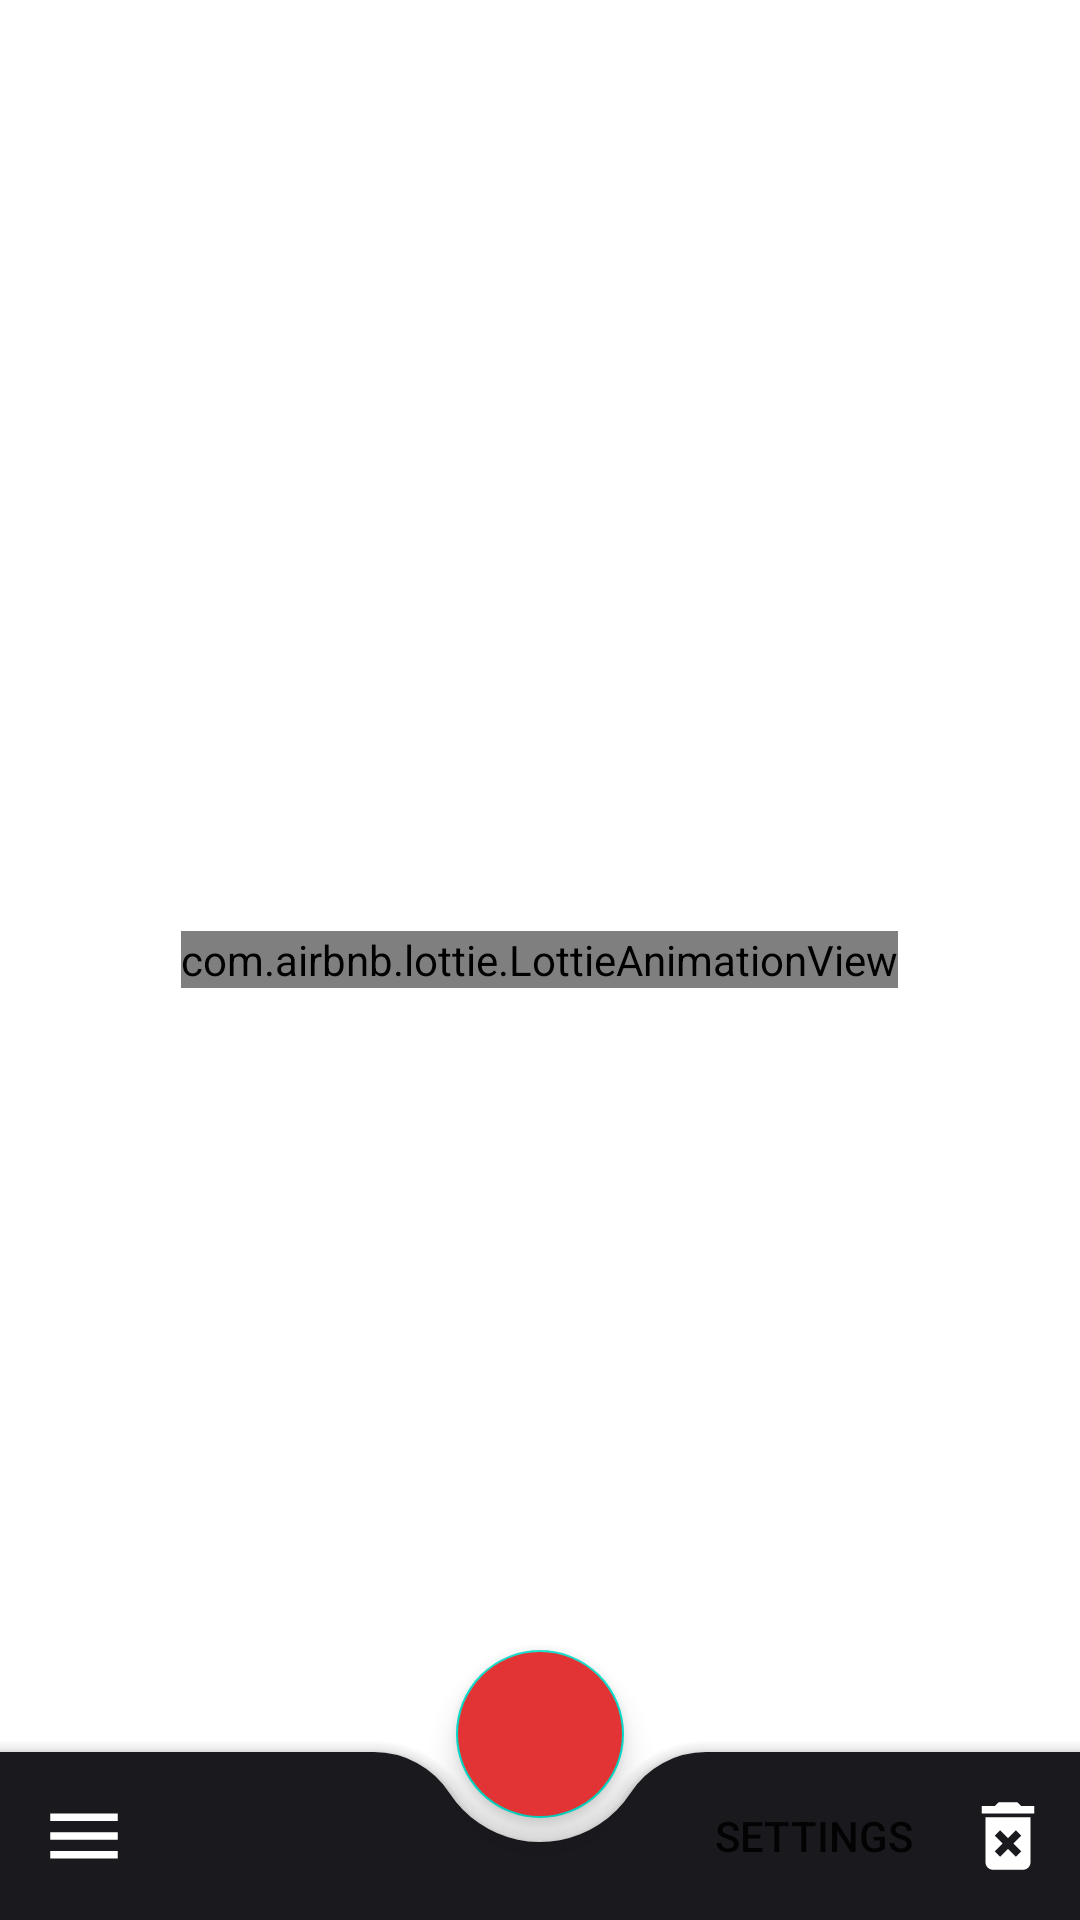

Reconstruct the res/layout file that produces this screen, plus the resources it refers to.
<!-- AndroidManifest.xml: application theme AppTheme -->
<!-- res/layout/activity_dashboard.xml -->
<?xml version="1.0" encoding="utf-8"?>
<androidx.coordinatorlayout.widget.CoordinatorLayout xmlns:android="http://schemas.android.com/apk/res/android"
    xmlns:app="http://schemas.android.com/apk/res-auto"
    xmlns:tools="http://schemas.android.com/tools"
    android:layout_width="match_parent"
    android:layout_height="match_parent"
    tools:context=".view.dashboard.DashboardActivity">


    <com.airbnb.lottie.LottieAnimationView
        android:id="@+id/no_notes"
        android:layout_width="wrap_content"
        android:layout_height="wrap_content"
        android:layout_gravity="center"
        app:layout_constraintBottom_toBottomOf="parent"
        app:layout_constraintStart_toStartOf="parent"
        app:layout_constraintTop_toTopOf="parent"
        app:lottie_autoPlay="true"
        app:lottie_loop="true"
        app:lottie_fileName="write.json" />


    <androidx.recyclerview.widget.RecyclerView
        android:id="@+id/recycler_view"
        android:layout_width="match_parent"
        android:layout_height="match_parent"
        android:layout_marginTop="4dp"
        android:layout_marginBottom="4dp"
        android:layoutAnimation="@anim/layout_animation_slide_from_bottom"
        app:layoutManager="androidx.recyclerview.widget.LinearLayoutManager"
        tools:listitem="@layout/dash_board_single_row" />


    <com.google.android.material.bottomappbar.BottomAppBar
        android:id="@+id/bottomAppBar"
        android:layout_width="match_parent"
        android:layout_height="wrap_content"
        android:layout_gravity="bottom"
        android:backgroundTint="@color/colorAccent"
        app:fabCradleMargin="8dp"
        app:fabCradleRoundedCornerRadius="30dp"
        app:fabCradleVerticalOffset="6dp"
        app:hideOnScroll="true"
        app:menu="@menu/bottom_menu"
        app:navigationIcon="@drawable/ic_menu" />

    <com.google.android.material.floatingactionbutton.FloatingActionButton
        android:id="@+id/addNote"
        style="@style/Widget.MaterialComponents.FloatingActionButton"
        android:layout_width="wrap_content"
        android:layout_height="wrap_content"
        android:backgroundTint="@color/colorPrimary"
        android:src="@drawable/ic_add"
        android:tint="@color/colorWhite"
        app:hideOnScroll="true"
        app:layout_anchor="@id/bottomAppBar"
        app:maxImageSize="30dp" />
</androidx.coordinatorlayout.widget.CoordinatorLayout>
<!-- res/layout/dash_board_single_row.xml (included above) -->
<?xml version="1.0" encoding="utf-8"?>
<androidx.cardview.widget.CardView xmlns:android="http://schemas.android.com/apk/res/android"
    xmlns:app="http://schemas.android.com/apk/res-auto"
    android:layout_width="match_parent"
    android:layout_height="wrap_content"
    android:layout_marginStart="8dp"
    android:layout_marginTop="8dp"
    android:layout_marginEnd="8dp"
    app:cardCornerRadius="8dp"
    app:cardElevation="6dp">

    <androidx.constraintlayout.widget.ConstraintLayout
        android:id="@+id/parentLayout"
        android:layout_width="match_parent"
        android:layout_height="wrap_content"
        android:minHeight="80dp"
        android:background="@drawable/dashboard_item1_background">

        <View
            android:id="@+id/view"
            android:layout_width="80dp"
            android:layout_height="0dp"
            android:background="@drawable/end_view_background"
            app:layout_constraintBottom_toBottomOf="parent"
            app:layout_constraintEnd_toEndOf="parent"
            app:layout_constraintTop_toTopOf="parent" />

        <ImageView
            android:id="@+id/imageView"
            android:layout_width="50dp"
            android:layout_height="50dp"
            android:layout_marginStart="12dp"
            android:background="@drawable/icon_background"
            android:contentDescription="@string/app_name"
            android:padding="6dp"
            android:src="@drawable/smiley"
            app:layout_constraintBottom_toBottomOf="@+id/itemDescription"
            app:layout_constraintStart_toStartOf="parent"
            app:layout_constraintTop_toTopOf="@+id/itemTitle" />


        <TextView
            android:id="@+id/priorityNumber"
            android:layout_width="wrap_content"
            android:layout_height="wrap_content"
            android:textColor="@color/colorAccent"
            android:textSize="16sp"
            android:textStyle="bold"
            app:layout_constraintBottom_toBottomOf="@+id/itemDescription"
            app:layout_constraintEnd_toEndOf="parent"
            app:layout_constraintHorizontal_bias="0.77"
            app:layout_constraintStart_toEndOf="@+id/itemTitle"
            app:layout_constraintTop_toTopOf="@+id/itemTitle" />

        <TextView
            android:id="@+id/itemTitle"
            android:layout_width="0dp"
            android:layout_height="wrap_content"
            android:layout_marginStart="16sp"
            android:layout_marginTop="8dp"
            android:layout_marginEnd="40dp"
            android:text="@string/title"
            android:textColor="@color/colorWhite"
            android:textSize="16sp"
            android:textStyle="bold"
            app:layout_constraintBottom_toTopOf="@+id/itemDescription"
            app:layout_constraintEnd_toEndOf="parent"
            app:layout_constraintHorizontal_bias="0.5"
            app:layout_constraintStart_toEndOf="@+id/imageView"
            app:layout_constraintTop_toTopOf="parent"
            app:layout_constraintVertical_chainStyle="packed" />

        <TextView
            android:id="@+id/itemDescription"
            android:layout_width="0dp"
            android:layout_height="wrap_content"
            android:layout_marginBottom="8dp"
            android:ellipsize="end"
            android:maxLines="2"
            android:text="@string/dummy_text"
            android:textColor="@color/colorLightText"
            app:layout_constraintBottom_toBottomOf="parent"
            app:layout_constraintEnd_toEndOf="@+id/itemTitle"
            app:layout_constraintHorizontal_bias="0.0"
            app:layout_constraintStart_toStartOf="@+id/itemTitle"
            app:layout_constraintTop_toBottomOf="@+id/itemTitle" />
    </androidx.constraintlayout.widget.ConstraintLayout>

</androidx.cardview.widget.CardView>
<!-- resources referenced by this layout -->
<resources>
  <color name="colorAccent">#1A191E</color>
  <color name="colorLightText">#ECECEC</color>
  <color name="colorPrimary">#E33435</color>
  <color name="colorWhite">#FFFFFF</color>
  <!-- drawable dashboard_item1_background (drawable) -->
  <?xml version="1.0" encoding="utf-8"?>
  <shape xmlns:android="http://schemas.android.com/apk/res/android"
      android:shape="rectangle">
      <gradient
          android:angle="0"
          android:endColor="@color/colorItem1End"
          android:startColor="@color/colorItem1Start" />
      <corners android:radius="10dp" />
  </shape>
  <!-- drawable end_view_background (drawable) -->
  <?xml version="1.0" encoding="utf-8"?>
  <shape xmlns:android="http://schemas.android.com/apk/res/android"
      android:shape="rectangle">
      <solid android:color="@color/colorEndBackground" />
      <corners android:topLeftRadius="450dp" />
  
  </shape>
  <!-- drawable ic_menu (drawable) -->
  <vector android:height="30dp" android:tint="#FFFFFF"
      android:viewportHeight="24.0" android:viewportWidth="24.0"
      android:width="30dp" xmlns:android="http://schemas.android.com/apk/res/android">
      <path android:fillColor="#FF000000" android:pathData="M3,18h18v-2L3,16v2zM3,13h18v-2L3,11v2zM3,6v2h18L21,6L3,6z"/>
  </vector>
  <!-- drawable icon_background (drawable) -->
  <?xml version="1.0" encoding="utf-8"?>
  <shape xmlns:android="http://schemas.android.com/apk/res/android"
      android:shape="oval">
      <solid android:color="@color/colorWhite" />
  
  </shape>
  <!-- drawable smiley: png bitmap (drawable, 3835 bytes) -->
  <string name="app_name">Notes Application</string>
  <string name="dummy_text">This is a simple and awesome notepad app. It gives you a quick and simple notepad editing experience when you write notes.</string>
  <string name="title">Title</string>
  <style name="AppTheme" parent="Theme.MaterialComponents.Light.DarkActionBar">
          
          <item name="colorPrimary">@color/colorPrimary</item>
          <item name="colorPrimaryDark">@color/colorPrimaryDark</item>
          <item name="colorAccent">@color/colorAccent</item>
  
          
          <item name="android:windowActivityTransitions">true</item>
  
          <item name="android:windowAnimationStyle">@style/CustomActivityAnimation</item>
  
          <item name="materialAlertDialogTheme">@style/ThemeOverlay.MaterialComponents.MaterialAlertDialog</item>
      </style>
  <color name="colorItem1End">#E4A401</color>
  <color name="colorItem1Start">#FEBD1E</color>
  <color name="colorEndBackground">#50FFFFFF</color>
  <color name="colorPrimaryDark">#E33435</color>
  <style name="CustomActivityAnimation" parent="@android:style/Animation.Activity">
          <item name="android:activityOpenEnterAnimation">@anim/slide_in_right</item>
          <item name="android:activityOpenExitAnimation">@anim/slide_out_left</item>
          <item name="android:activityCloseEnterAnimation">@anim/slide_in_left</item>
          <item name="android:activityCloseExitAnimation">@anim/slide_out_right</item>
      </style>
</resources>
